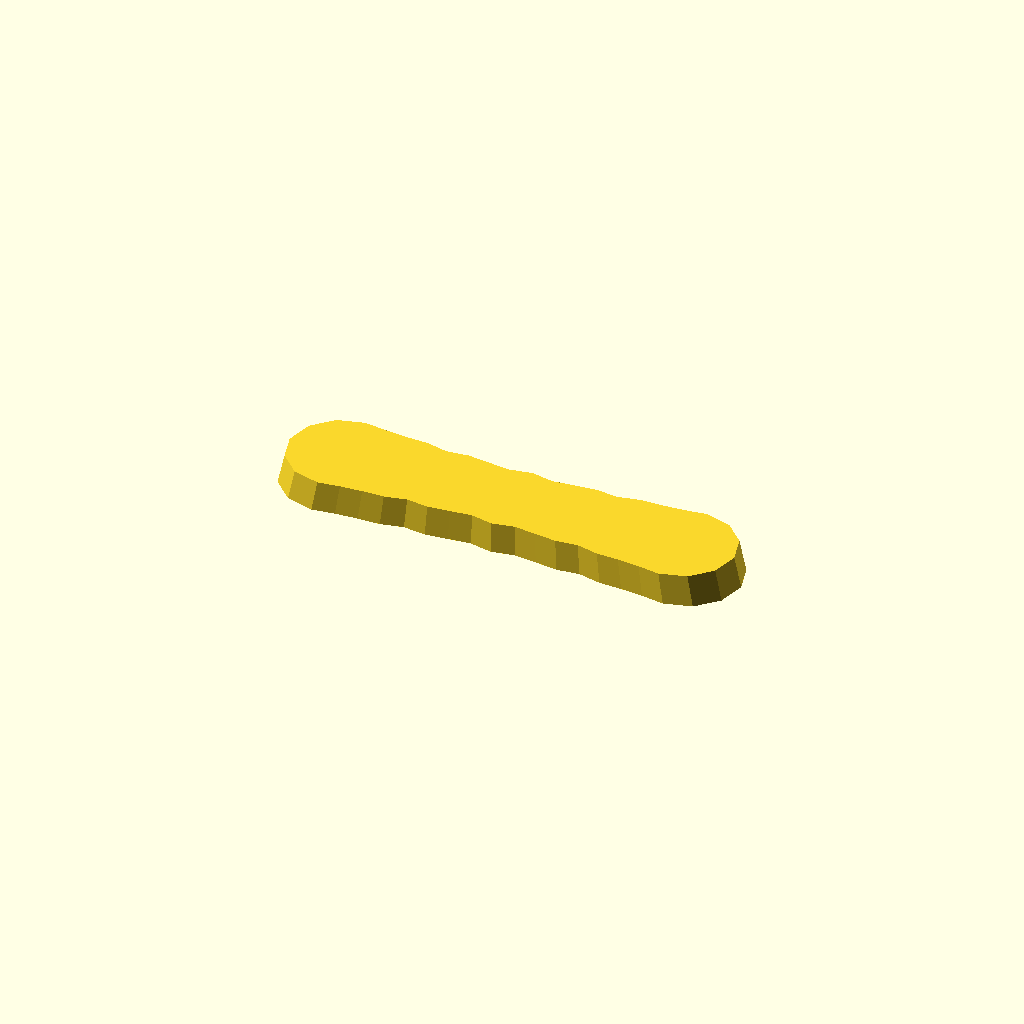
Cell 1: rendered with the file's own defaults.
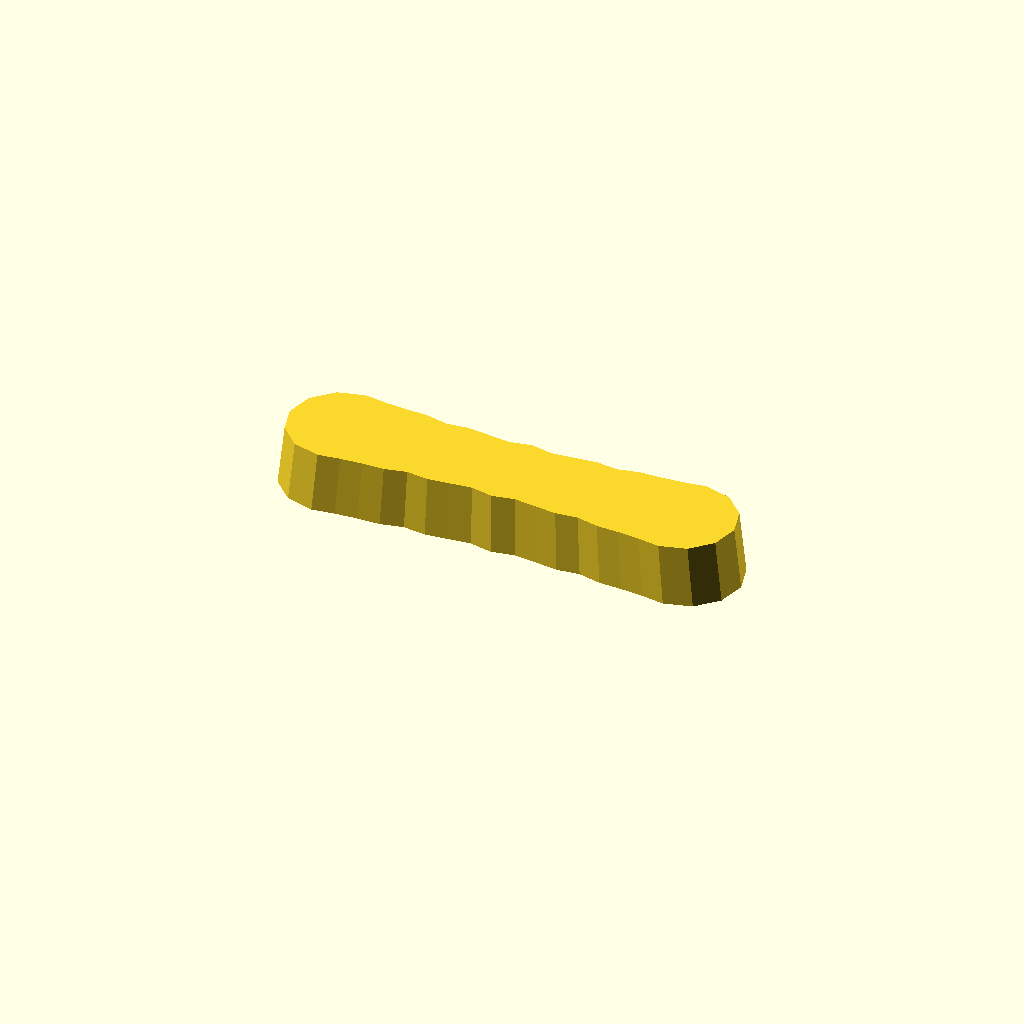
Cell 2: the same model with thickness = 24.
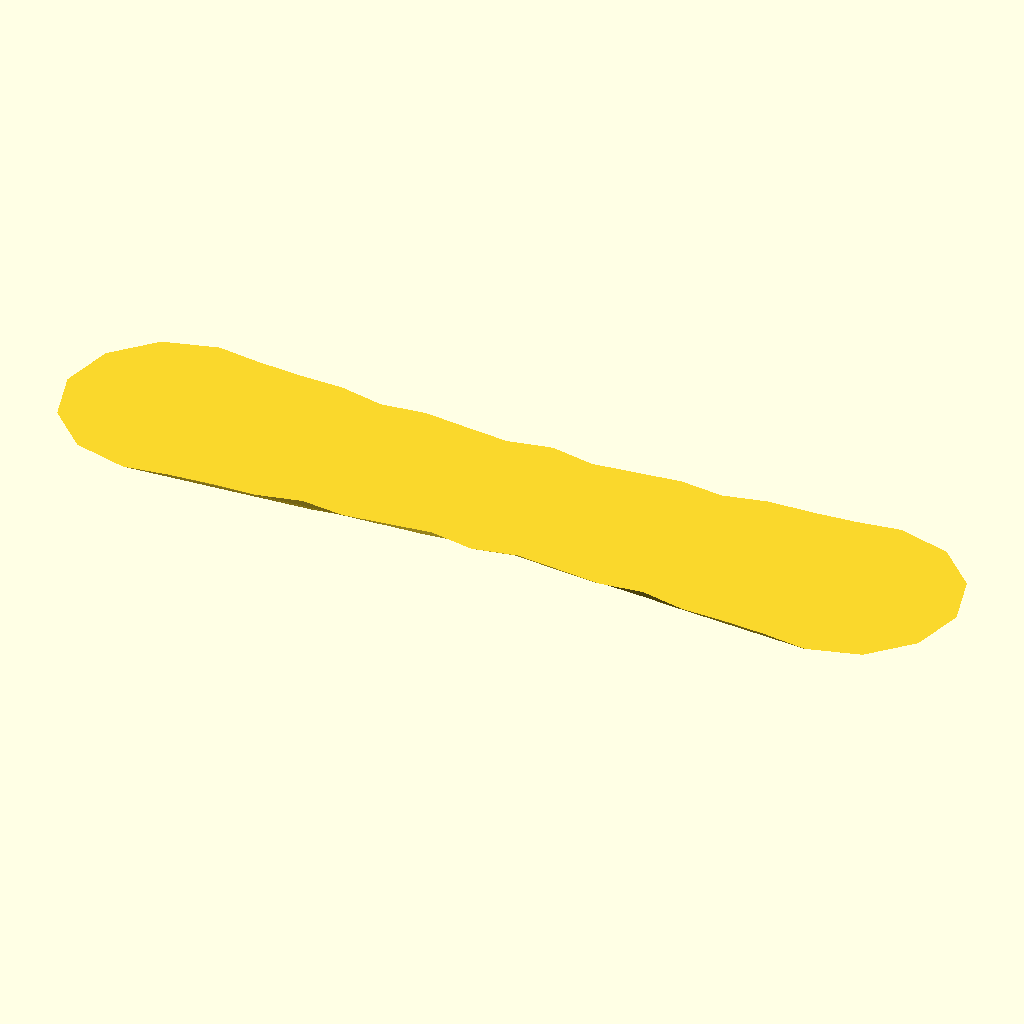
Cell 3: draft = 1.94 (everything else at default).
One fixed orthographic camera (rotation 55°, 0°, 25°; colour scheme Cornfield) for every cell.
OpenSCAD source file optional_data/data/gen2/handles/part_0078.scad:
$fn = 32;

// ----------------------------------------------------------------------
// Handle: 180 x 42 mm grip, 12 mm thick
// ----------------------------------------------------------------------

// --- parameters (mm) ---
length = 180;             // grip length
width = 42;               // grip width
thickness = 12;           // grip thickness
waist = 0.8;              // width factor at the middle
draft = 0.97;             // top face scale of the extrusion
scallops = 6;             // finger rests per side
ripple = 0.06;            // depth factor of the finger rests

/* ergonomic grip outline, closed spline-like polygon in the XY plane */
grip = [[-69, 21], [-60.375, 19.817], [-51.75, 19.162], [-43.125, 18.917], [-34.5, 17.047], [-25.875, 18.025], [-17.25, 17.062], [-8.625, 16.161], [0, 17.808], [8.625, 16.161], [17.25, 17.062], [25.875, 18.025], [34.5, 17.047], [43.125, 18.917], [51.75, 19.162], [60.375, 19.817], [69, 21], [79.5, 18.187], [87.187, 10.5], [90, 0], [87.187, -10.5], [79.5, -18.187], [69, -21], [69, -21], [60.375, -19.817], [51.75, -19.162], [43.125, -18.917], [34.5, -17.047], [25.875, -18.025], [17.25, -17.062], [8.625, -16.161], [0, -17.808], [-8.625, -16.161], [-17.25, -17.062], [-25.875, -18.025], [-34.5, -17.047], [-43.125, -18.917], [-51.75, -19.162], [-60.375, -19.817], [-69, -21], [-79.5, -18.187], [-87.187, -10.5], [-90, 0], [-87.187, 10.5], [-79.5, 18.187], [-69, 21]];

module grip_body() {
  linear_extrude(height = thickness, scale = draft) polygon(grip);
}

difference() {
  union() {
    grip_body();
  }
}
Customizer parameters (derived from the source; name, type, default, range or options):
length: number, default 180
width: number, default 42
thickness: number, default 12
waist: number, default 0.8
draft: number, default 0.97
scallops: number, default 6
ripple: number, default 0.06
